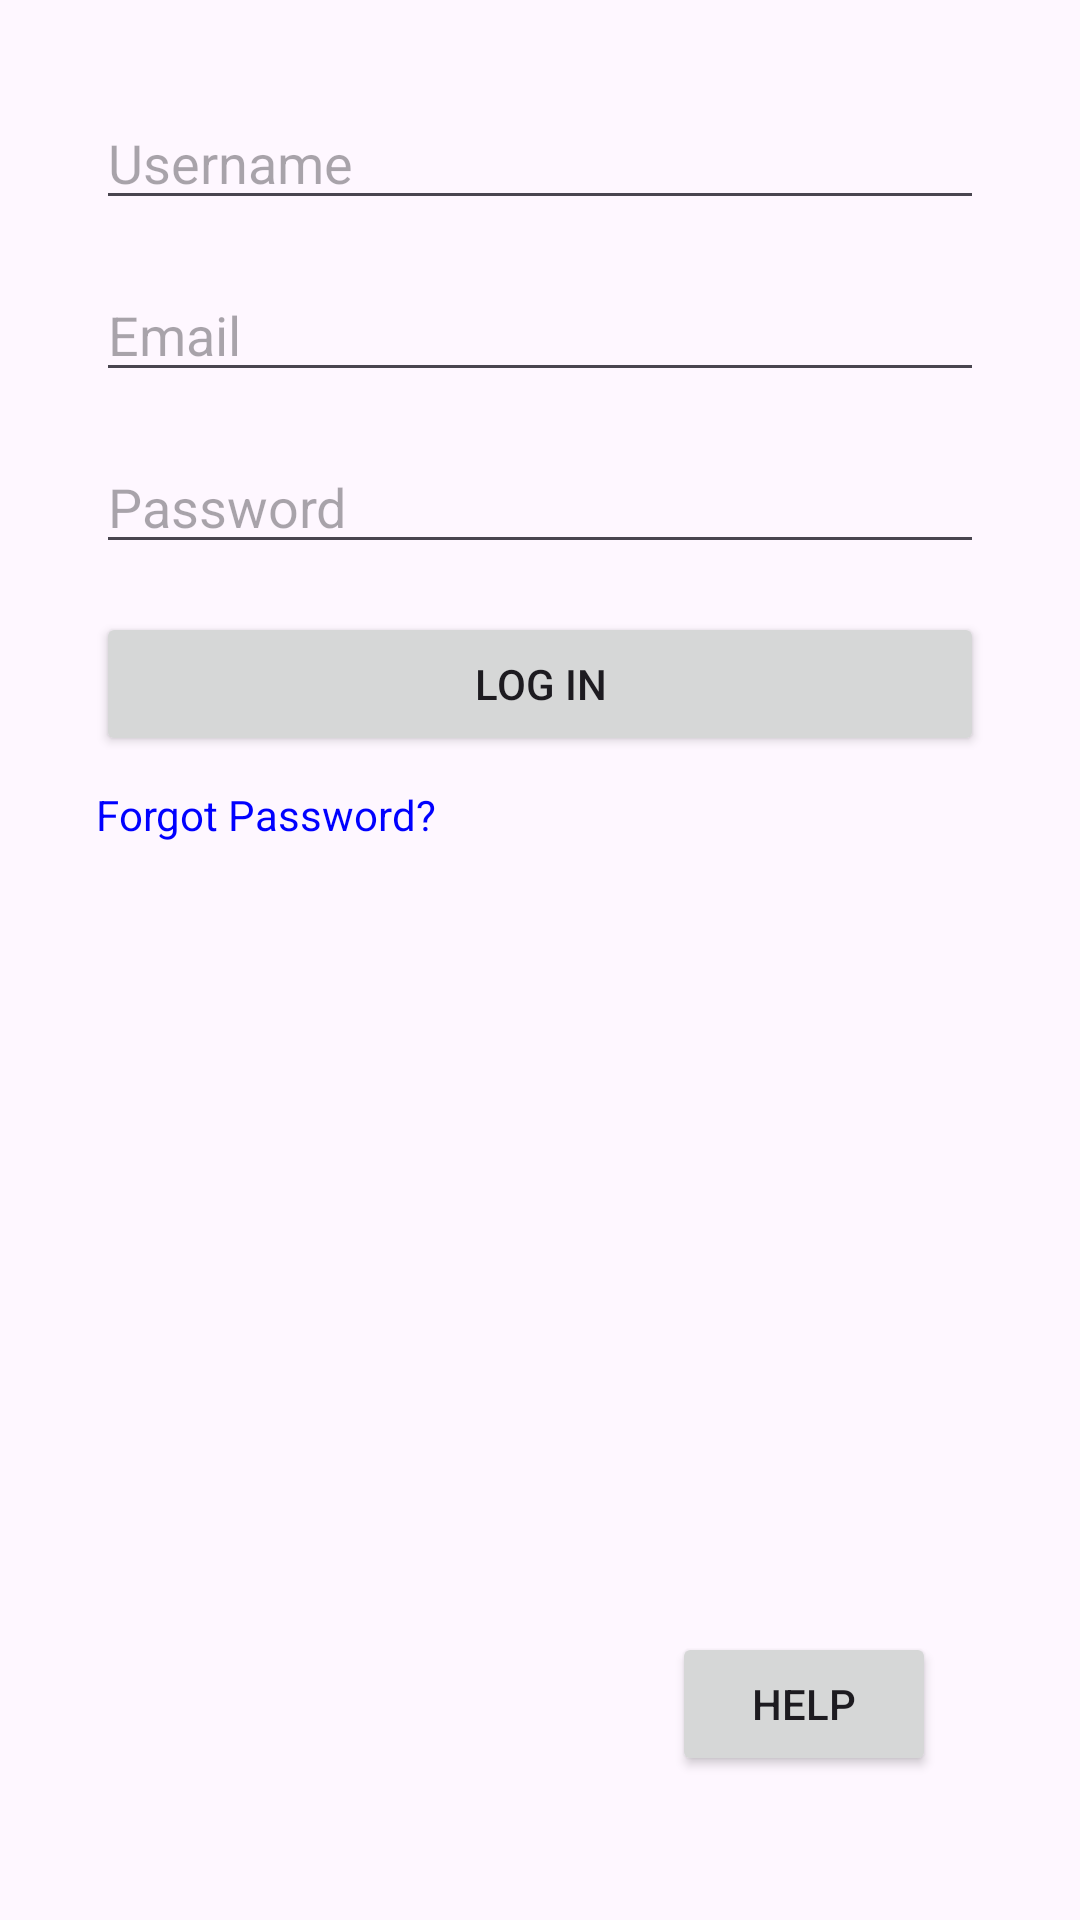

Here is an Android app screen rendered from its layout file. Give the layout XML and the strings, colors and styles it references.
<!-- AndroidManifest.xml: application theme Theme.CodexOne -->
<!-- res/layout/activity_main.xml -->
<?xml version="1.0" encoding="utf-8"?>
<RelativeLayout xmlns:android="http://schemas.android.com/apk/res/android"
    android:layout_width="match_parent"
    android:layout_height="match_parent"
    android:padding="32dp">

    
    <EditText
        android:id="@+id/usernameEditText"
        android:layout_width="match_parent"
        android:layout_height="wrap_content"
        android:hint="Username"
        android:inputType="textEmailAddress"
        android:layout_marginBottom="16dp"/>

    
    <EditText
        android:id="@+id/emailEditText"
        android:layout_width="match_parent"
        android:layout_height="wrap_content"
        android:hint="Email"
        android:inputType="textEmailAddress"
        android:layout_below="@id/usernameEditText"
        android:layout_marginBottom="16dp"/>

    
    <EditText
        android:id="@+id/passwordEditText"
        android:layout_width="match_parent"
        android:layout_height="wrap_content"
        android:hint="Password"
        android:inputType="textPassword"
        android:layout_below="@id/emailEditText"
        android:layout_marginBottom="16dp"/>

    
    <Button
        android:id="@+id/loginButton"
        android:layout_width="match_parent"
        android:layout_height="wrap_content"
        android:text="Log In"
        android:layout_below="@id/passwordEditText"/>

    
    <TextView
        android:id="@+id/forgotPasswordText"
        android:layout_width="wrap_content"
        android:layout_height="wrap_content"
        android:text="Forgot Password?"
        android:textColor="#0000FF"
        android:layout_below="@id/loginButton"
        android:layout_marginTop="10dp"/>

    
    <Button
        android:id="@+id/helpButton"
        android:layout_width="wrap_content"
        android:layout_height="wrap_content"
        android:text="Help"
        android:layout_alignParentEnd="true"
        android:layout_alignParentBottom="true"
        android:layout_margin="16dp" />
</RelativeLayout>
<!-- resources referenced by this layout -->
<resources>
  <style name="Theme.CodexOne" parent="Base.Theme.CodexOne" />
  <style name="Base.Theme.CodexOne" parent="Theme.Material3.DayNight.NoActionBar">
          
          
      </style>
</resources>
